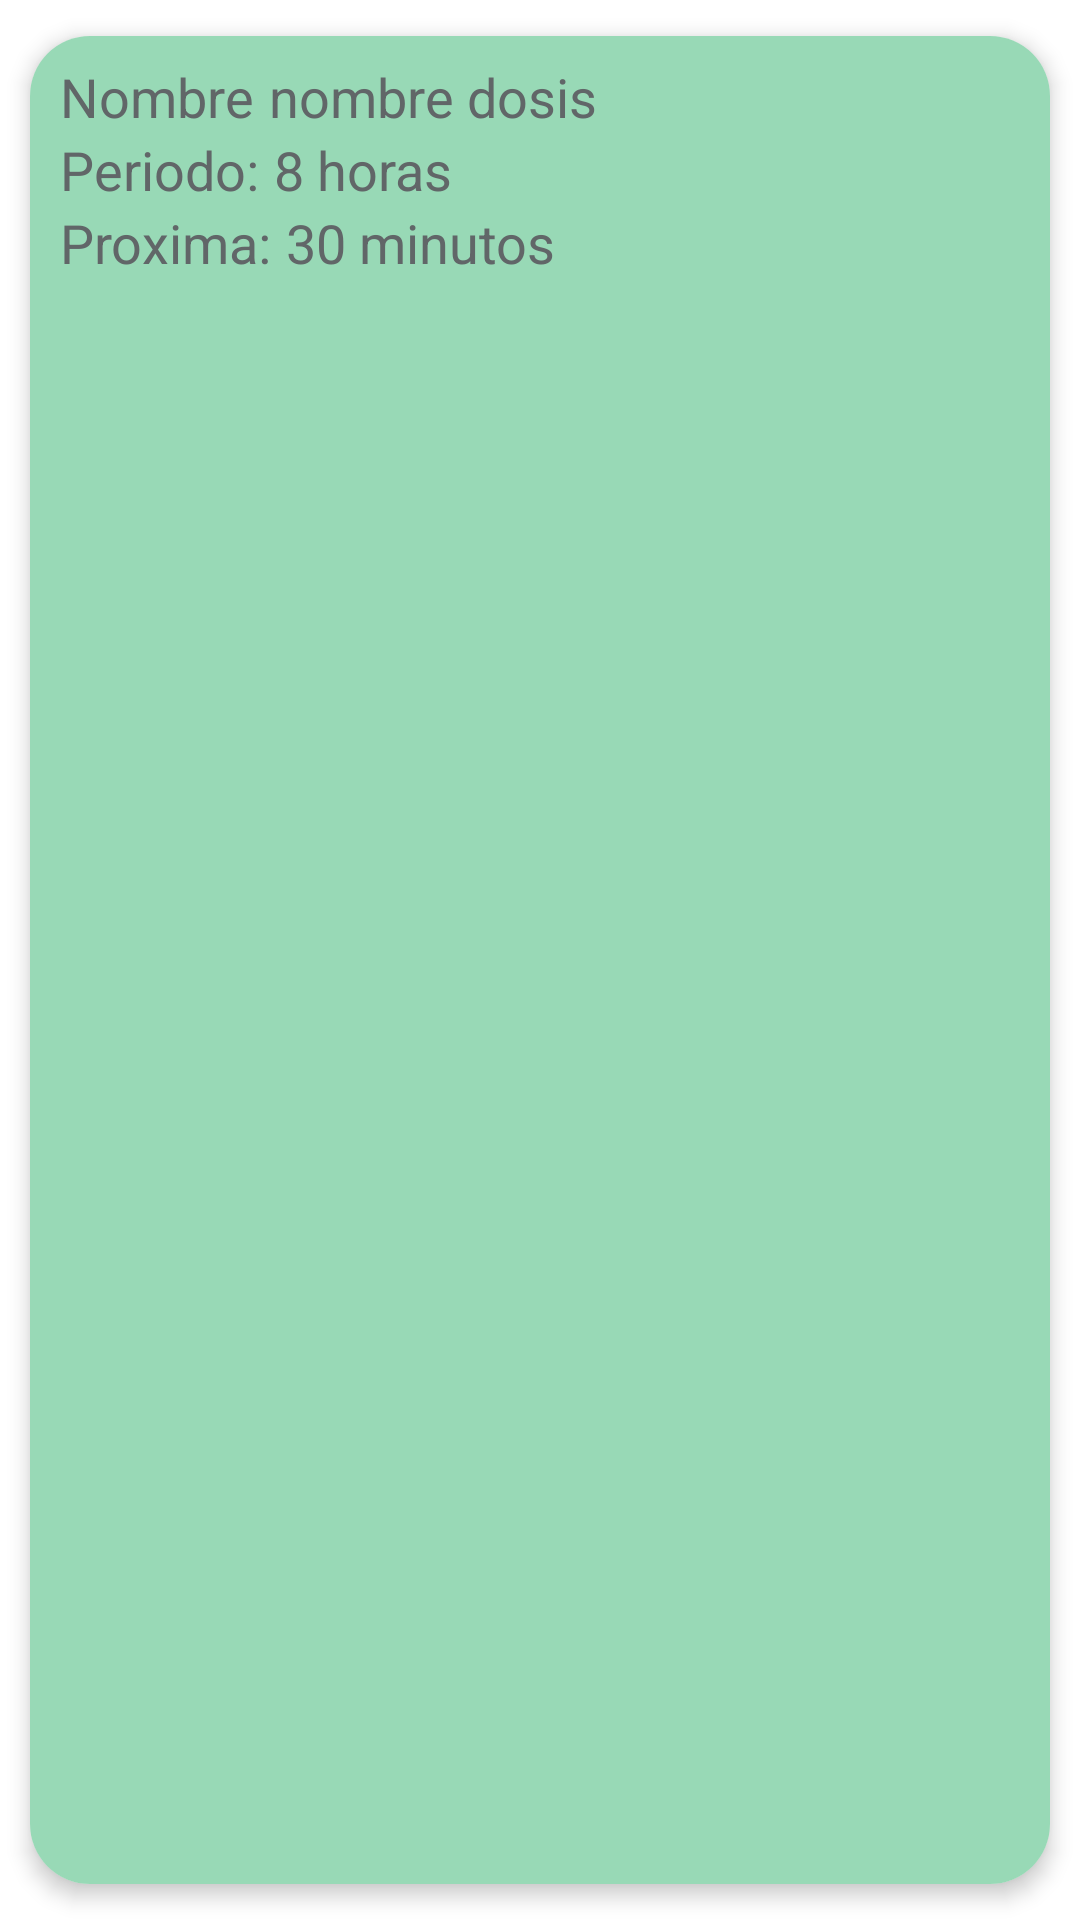

Write the Android layout XML for this screen, with the resource values it uses.
<!-- AndroidManifest.xml: application theme Theme.AppPastillero -->
<!-- res/layout/adapter_cv_dosis.xml -->
<?xml version="1.0" encoding="utf-8"?>
<androidx.cardview.widget.CardView
    xmlns:android="http://schemas.android.com/apk/res/android"
    xmlns:app="http://schemas.android.com/apk/res-auto"
    xmlns:tools="http://schemas.android.com/tools"
    android:id="@+id/cv"
    android:layout_width="match_parent"
    android:layout_height="wrap_content"
    android:animateLayoutChanges="true"
    app:cardCornerRadius="20dp"
    app:cardElevation="4dp"
    app:cardUseCompatPadding="true">

    <LinearLayout
        android:layout_width="match_parent"
        android:layout_height="match_parent"
        android:animateLayoutChanges="true"
        android:orientation="vertical"
        android:background="#98d9b6">

        <RelativeLayout
            android:layout_width="match_parent"
            android:layout_height="match_parent"
            android:orientation="horizontal"
            android:padding="6dp"
            tools:ignore="UselessParent">



            <LinearLayout
                android:id="@+id/linearLayout"
                android:layout_width="match_parent"
                android:layout_height="wrap_content"
                android:layout_alignParentTop="true"
                android:layout_marginEnd="4dp"
                android:layout_marginTop="2dp"
                android:layout_toStartOf="@id/imagenGrande"
                android:orientation="vertical"
                android:layout_marginStart="4dp">

                <LinearLayout
                    android:layout_width="match_parent"
                    android:layout_height="wrap_content"
                    android:orientation="horizontal"
                    >

                    <TextView
                        android:id="@+id/Nombre_Dosis"
                        android:layout_width="wrap_content"
                        android:layout_height="wrap_content"
                        android:textSize="18sp"
                        android:text="@string/nombre_Dosis"
                        android:textColor="#616668"
                        />

                    <TextView
                        android:id="@+id/info_Nombre_Dosis"
                        android:layout_width="match_parent"
                        android:layout_height="wrap_content"
                        android:text="nombre dosis"
                        android:textSize="18sp"
                        android:textColor="#616668"
                        android:layout_marginStart="5dp"
                        tools:ignore="HardcodedText" />
                </LinearLayout>


                <LinearLayout
                    android:layout_width="match_parent"
                    android:layout_height="wrap_content"
                    android:orientation="horizontal"
                    >

                    <TextView
                        android:id="@+id/Periodo"
                        android:layout_width="wrap_content"
                        android:layout_height="wrap_content"
                        android:textSize="18sp"
                        android:text="@string/periodo"
                        android:textColor="#616668"
                        />

                    <TextView
                        android:id="@+id/info_Periodo"
                        android:layout_width="match_parent"
                        android:layout_height="wrap_content"
                        android:text="8 horas"
                        android:textSize="18sp"
                        android:textColor="#616668"
                        android:layout_marginStart="5dp"
                        tools:ignore="HardcodedText" />
                </LinearLayout>


                <LinearLayout
                    android:layout_width="match_parent"
                    android:layout_height="wrap_content"
                    android:orientation="horizontal"
                    >

                    <TextView
                        android:id="@+id/Proxima"
                        android:layout_width="wrap_content"
                        android:layout_height="wrap_content"
                        android:textSize="18sp"
                        android:text="@string/proxima"
                        android:textColor="#616668"
                        />

                    <TextView
                        android:id="@+id/info_Proxima"
                        android:layout_width="match_parent"
                        android:layout_height="wrap_content"
                        android:layout_marginStart="5dp"
                        android:text="30 minutos"
                        android:textColor="#616668"
                        android:textSize="18sp"
                        tools:ignore="HardcodedText" />


                </LinearLayout>

            </LinearLayout>

            <ImageView
                android:id="@+id/imagenGrande"
                android:layout_width="70dp"
                android:layout_height="70dp"
                android:layout_alignParentEnd="true"
                android:layout_centerVertical="true"
                android:layout_gravity="center"
                android:paddingLeft="14dp"
                android:paddingRight="14dp"
                app:srcCompat="@drawable/trash_svgrepo_com"
                android:contentDescription="@string/todo"
                tools:ignore="ContentDescription" />


        </RelativeLayout>

    </LinearLayout>
</androidx.cardview.widget.CardView>
<!-- resources referenced by this layout -->
<resources>
  <string name="nombre_Dosis">Nombre</string>
  <string name="periodo">Periodo:</string>
  <string name="proxima">Proxima:</string>
  <string name="todo">TODO</string>
  <style name="Theme.AppPastillero" parent="Theme.MaterialComponents.DayNight.DarkActionBar">
          
          <item name="colorPrimary">@color/purple_500</item>
          <item name="colorPrimaryVariant">@color/purple_700</item>
          <item name="colorOnPrimary">@color/white</item>
          
          <item name="colorSecondary">@color/teal_200</item>
          <item name="colorSecondaryVariant">@color/teal_700</item>
          <item name="colorOnSecondary">@color/black</item>
          
          <item name="android:statusBarColor">?attr/colorPrimaryVariant</item>
          
      </style>
  <color name="purple_500">#FF6200EE</color>
  <color name="purple_700">#FF3700B3</color>
  <color name="white">#FFFFFFFF</color>
  <color name="teal_200">#FF03DAC5</color>
  <color name="teal_700">#FF018786</color>
  <color name="black">#FF000000</color>
</resources>
